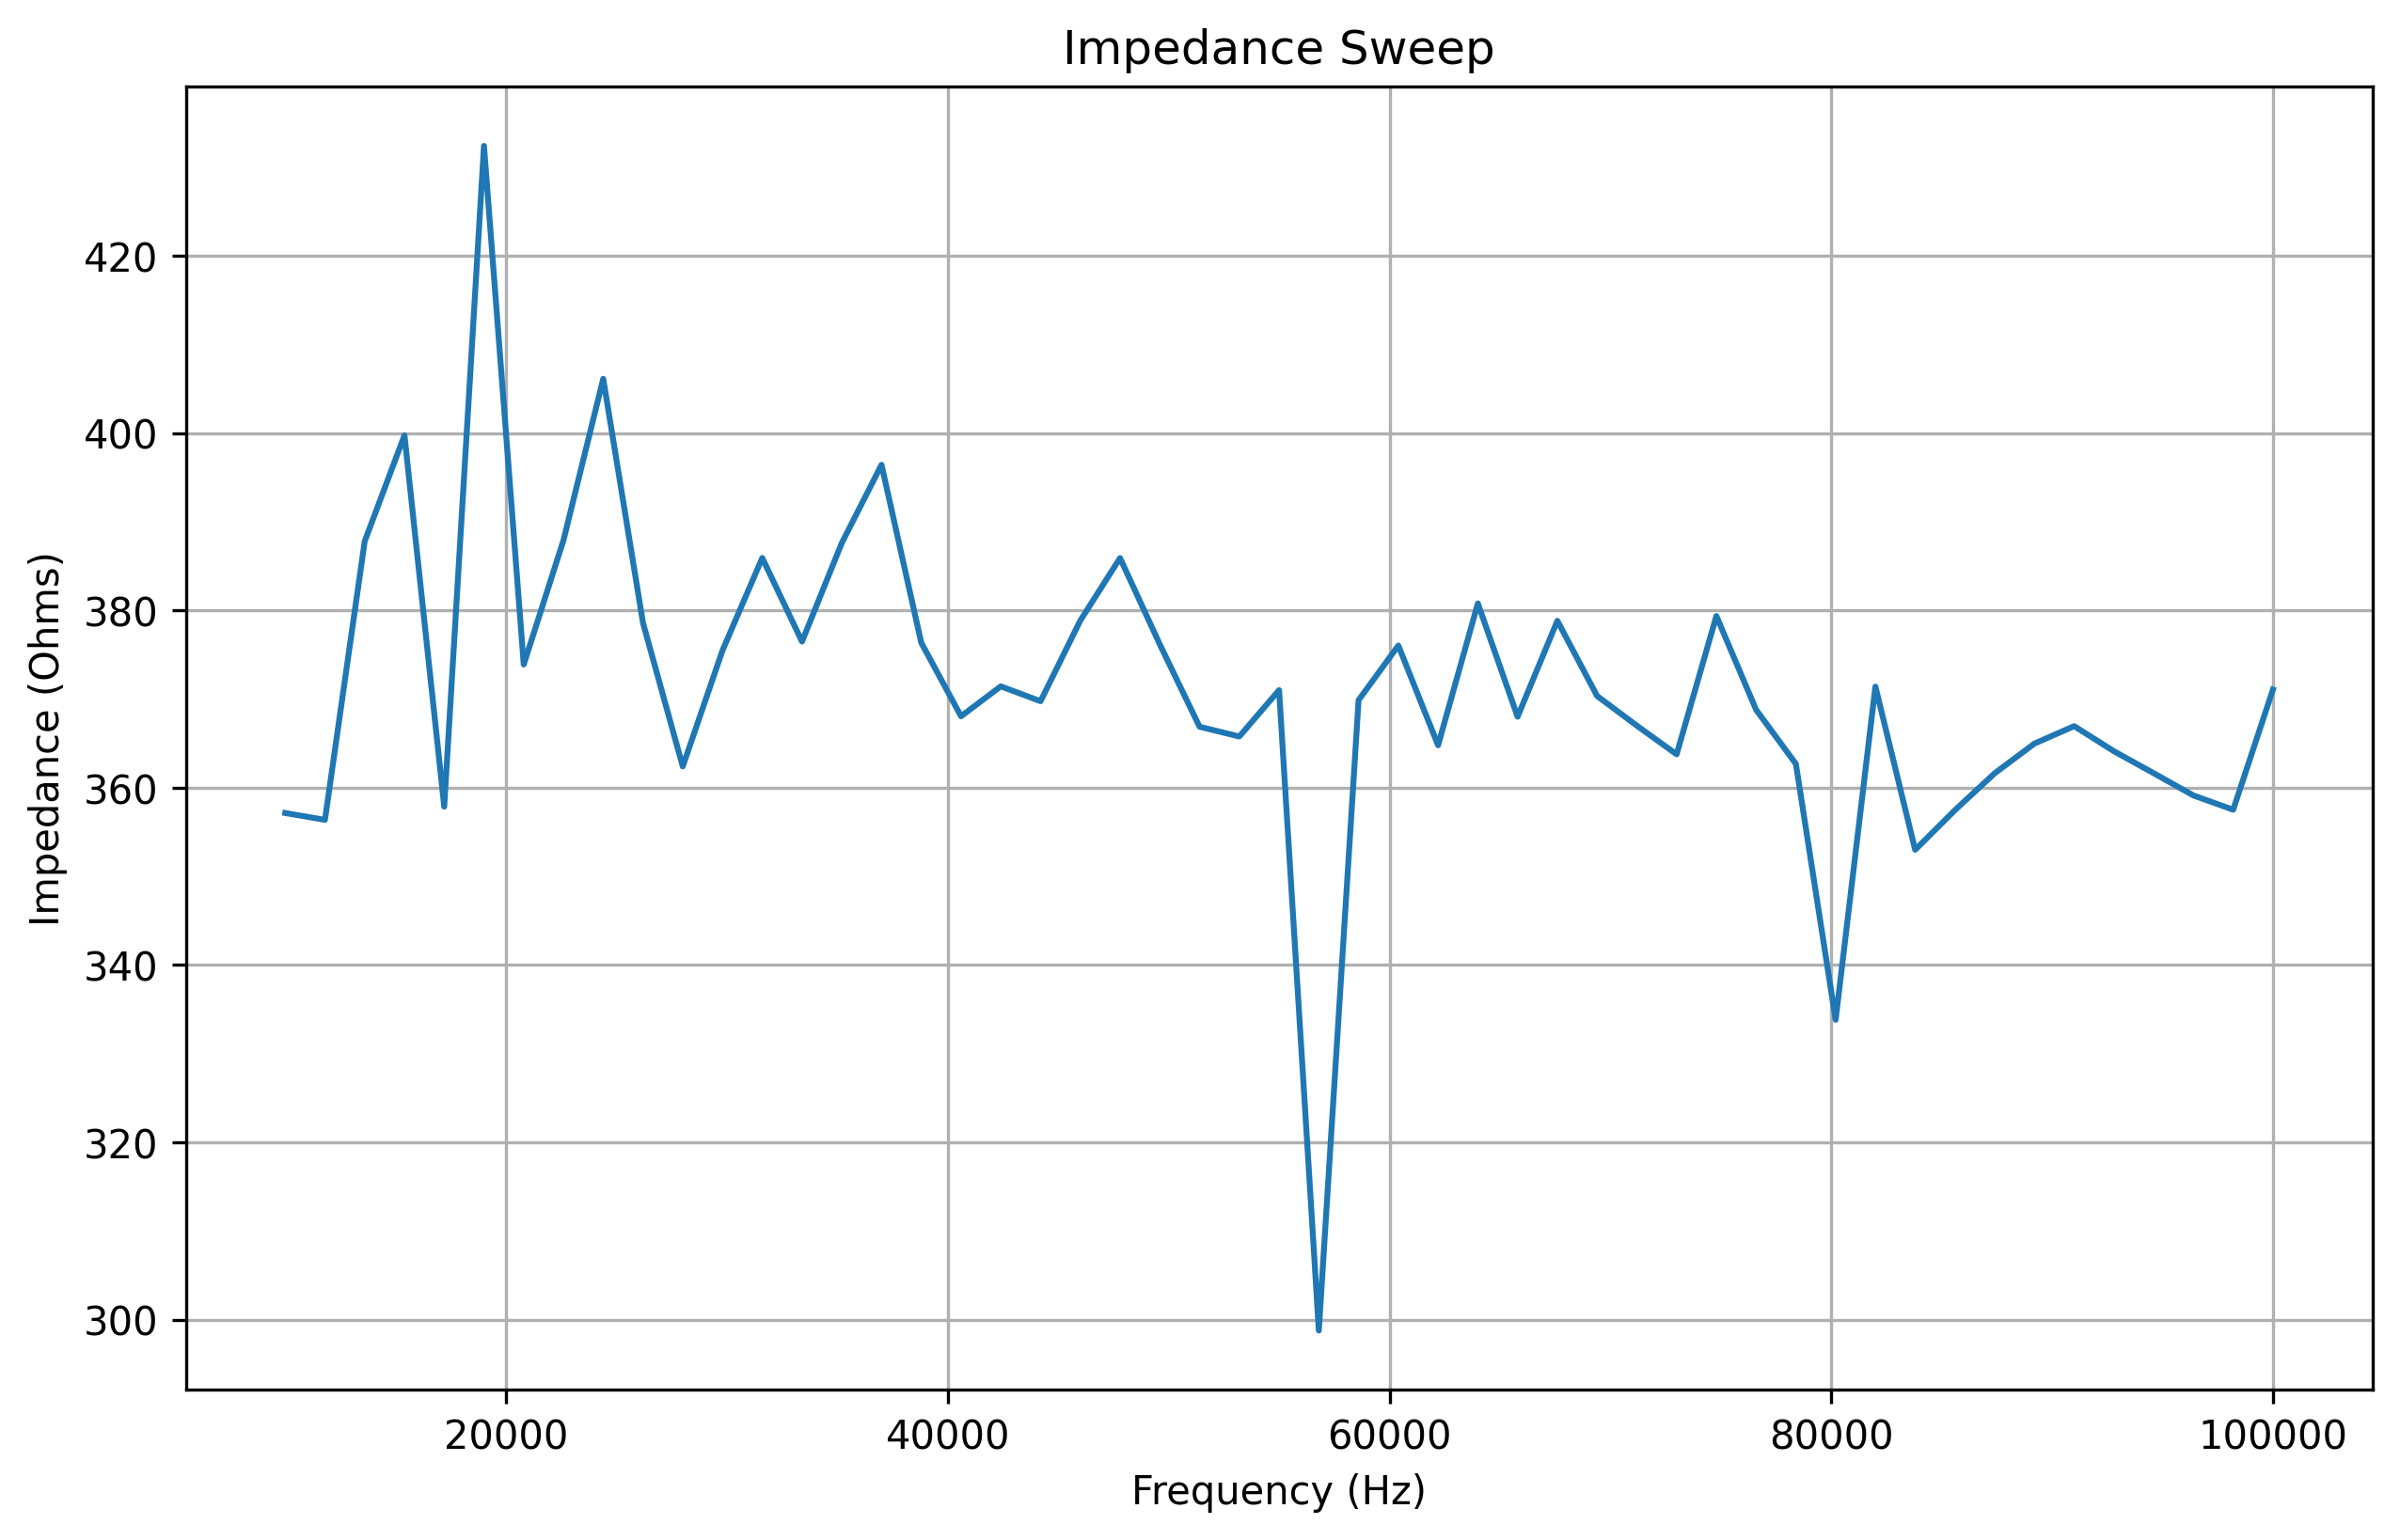

Data behind this chart, as committed beside it:
frequency, real, imaginary, magnitude, impedance
10000, 13.0, -309.0, 309.3, 357.1
11800, -24.0, -274.0, 275.1, 356.4
13600, -9.0, -259.0, 259.2, 387.8
15400, 27.0, -237.0, 238.5, 399.7
17200, 13.0, -257.0, 257.3, 357.9
19000, 21.0, -270.0, 270.8, 432.4
20800, 24.0, -269.0, 270.1, 373.9
22600, 38.0, -261.0, 263.8, 387.9
24400, 38.0, -262.0, 264.7, 406.1
26200, 46.0, -277.0, 280.8, 378.6
28000, 50.0, -263.0, 267.7, 362.4
29800, 58.0, -269.0, 275.2, 375.5
31600, 70.0, -265.0, 274.1, 385.9
33400, 73.0, -266.0, 275.8, 376.5
35200, 77.0, -267.0, 277.9, 387.6
37000, 88.0, -260.0, 274.5, 396.4
38800, 94.0, -263.0, 279.3, 376.3
40600, 100.0, -260.0, 278.6, 368.1
42400, 108.0, -263.0, 284.3, 371.4
44200, 115.0, -256.0, 280.6, 369.8
46000, 124.0, -255.0, 283.6, 378.9
47800, 126.0, -254.0, 283.5, 385.9
49600, 132.0, -251.0, 283.6, 376.2
51400, 137.0, -248.0, 283.3, 366.9
53200, 149.0, -250.0, 291, 365.8
55000, 152.0, -240.0, 284.1, 371.0
56800, 163.0, -228.0, 280.3, 298.8
58600, 165.0, -236.0, 288, 369.9
60400, 167.0, -235.0, 288.3, 376
62200, 173.0, -228.0, 286.2, 364.8
64000, 180.0, -223.0, 286.6, 380.8
65800, 184.0, -219.0, 286, 368.0
67600, 190.0, -216.0, 287.7, 378.8
69400, 194.0, -211.0, 286.6, 370.3
71200, 201.0, -208.0, 289.2, 367
73000, 205.0, -202.0, 287.8, 363.8
74800, 214.0, -197.0, 290.9, 379.4
76600, 215.0, -192.0, 288.2, 368.8
78400, 221.0, -187.0, 289.5, 362.7
80200, 219.0, -183.0, 285.4, 333.8
82000, 228.0, -177.0, 288.6, 371.4
83800, 236.0, -175.0, 293.8, 353
85600, 237.0, -165.0, 288.8, 357.5
87400, 240.0, -160.0, 288.4, 361.6
89200, 246.0, -157.0, 291.8, 365
91000, 245.0, -151.0, 287.8, 366.9
92800, 252.0, -144.0, 290.2, 364.1
94600, 254.0, -139.0, 289.6, 361.6
96400, 256.0, -134.0, 288.9, 359.1
98200, 261.0, -127.0, 290.3, 357.5
100000, 263.0, -121.0, 289.5, 371.1
